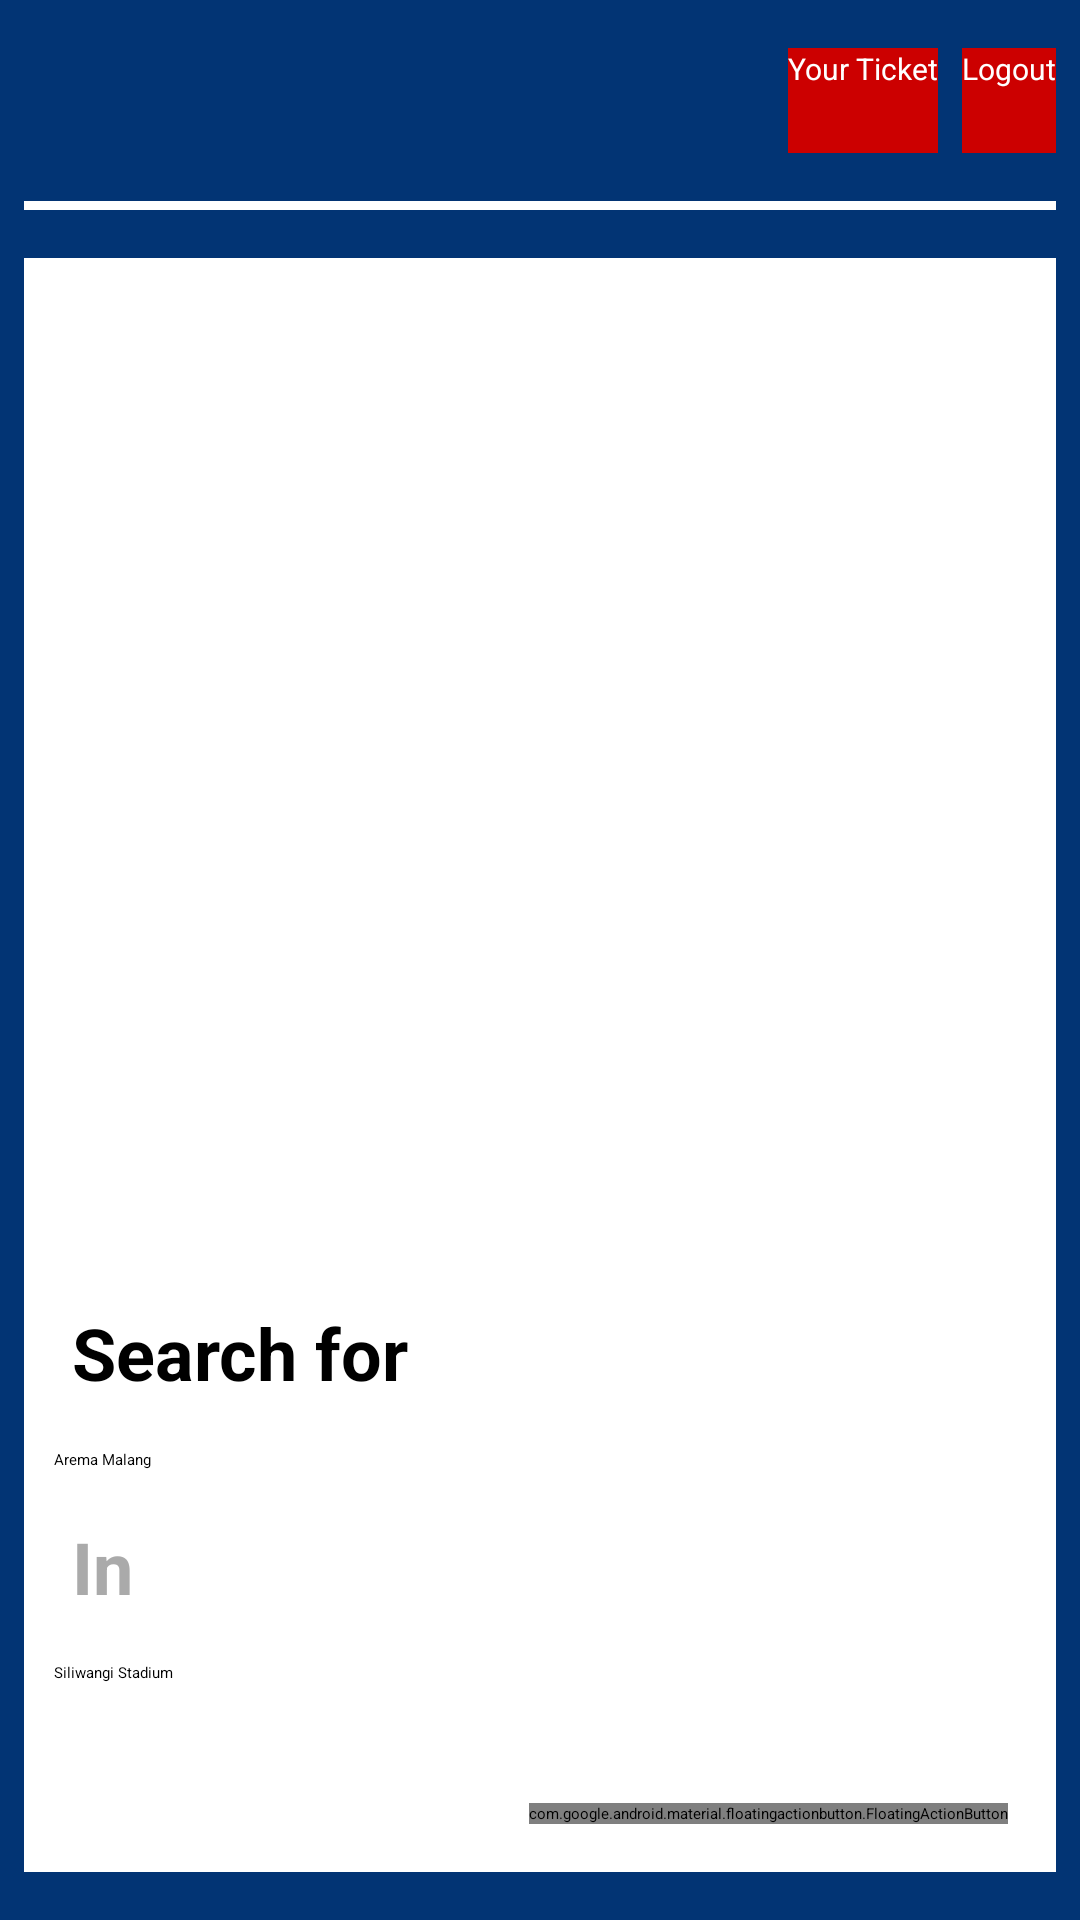

The Android layout XML behind this screen, and the referenced resources:
<!-- AndroidManifest.xml: activity theme AppTheme.NoActioBar -->
<!-- res/layout/activity_main.xml -->
<?xml version="1.0" encoding="utf-8"?>
<android.support.constraint.ConstraintLayout xmlns:android="http://schemas.android.com/apk/res/android"
    xmlns:app="http://schemas.android.com/apk/res-auto"
    xmlns:tools="http://schemas.android.com/tools"
    android:layout_width="match_parent"
    android:layout_height="match_parent"
    android:background="@color/colorPrimary"
    tools:context=".MainActivity">

    <Button
        android:id="@+id/btn_logoutmain"
        android:layout_width="wrap_content"
        android:layout_height="35dp"
        android:layout_alignParentTop="true"
        android:layout_alignParentEnd="true"
        android:layout_alignParentRight="true"
        android:layout_marginTop="16dp"
        android:layout_marginEnd="8dp"
        android:layout_marginRight="8dp"
        android:background="@android:color/holo_red_dark"
        android:text="Logout"
        android:textColor="@android:color/white"
        android:textSize="10sp"
        app:layout_constraintEnd_toEndOf="parent"
        app:layout_constraintTop_toTopOf="parent" />

    <Button
        android:id="@+id/btn_yourticket"
        android:layout_width="wrap_content"
        android:layout_height="35dp"
        android:layout_alignParentTop="true"
        android:layout_alignParentEnd="true"
        android:layout_alignParentRight="true"
        android:layout_marginTop="16dp"
        android:layout_marginEnd="8dp"
        android:layout_marginRight="8dp"
        android:background="@android:color/holo_red_dark"
        android:text="Your Ticket"
        android:textColor="@android:color/white"
        android:textSize="10sp"
        app:layout_constraintEnd_toStartOf="@+id/btn_logoutmain"
        app:layout_constraintTop_toTopOf="parent" />

    <View
        android:id="@+id/divider2"
        android:layout_width="0dp"
        android:layout_height="3dp"
        android:layout_marginStart="8dp"
        android:layout_marginLeft="8dp"
        android:layout_marginTop="16dp"
        android:layout_marginEnd="8dp"
        android:layout_marginRight="8dp"
        android:background="@android:color/white"
        app:layout_constraintEnd_toEndOf="parent"
        app:layout_constraintStart_toStartOf="parent"
        app:layout_constraintTop_toBottomOf="@+id/btn_logoutmain" />

    <android.support.constraint.ConstraintLayout
        android:layout_width="0dp"
        android:layout_height="0dp"
        android:layout_marginStart="8dp"
        android:layout_marginLeft="8dp"
        android:layout_marginTop="16dp"
        android:layout_marginEnd="8dp"
        android:layout_marginRight="8dp"
        android:layout_marginBottom="16dp"
        android:background="@android:color/white"
        app:layout_constraintBottom_toBottomOf="parent"
        app:layout_constraintEnd_toEndOf="parent"
        app:layout_constraintStart_toStartOf="parent"
        app:layout_constraintTop_toBottomOf="@+id/divider2">

        <android.support.design.widget.FloatingActionButton
            android:id="@+id/fabMain"
            android:layout_width="wrap_content"
            android:layout_height="wrap_content"
            android:layout_marginEnd="16dp"
            android:layout_marginRight="16dp"
            android:layout_marginBottom="16dp"
            android:clickable="true"
            android:src="@drawable/ic_arrow"
            app:backgroundTint="@color/colorPrimaryRed"
            app:layout_constraintBottom_toBottomOf="parent"
            app:layout_constraintEnd_toEndOf="parent"
            tools:srcCompat="@drawable/ic_arrow" />

        <TextView
            android:id="@+id/textView10"
            android:layout_width="0dp"
            android:layout_height="32dp"
            android:layout_alignParentStart="true"
            android:layout_alignParentLeft="true"
            android:layout_alignParentEnd="true"
            android:layout_alignParentRight="true"
            android:layout_alignParentBottom="true"
            android:layout_marginStart="16dp"
            android:layout_marginLeft="16dp"
            android:layout_marginEnd="8dp"
            android:layout_marginRight="8dp"
            android:layout_marginBottom="16dp"
            android:text="In"
            android:textColor="@android:color/darker_gray"
            android:textSize="24sp"
            android:textStyle="bold"
            app:layout_constraintBottom_toTopOf="@+id/stadion_spinner"
            app:layout_constraintEnd_toEndOf="parent"
            app:layout_constraintHorizontal_bias="0.0"
            app:layout_constraintStart_toStartOf="parent" />

        <Spinner
            android:id="@+id/tim_spinner"
            android:layout_width="0dp"
            android:layout_height="wrap_content"
            android:layout_marginStart="10dp"
            android:layout_marginLeft="10dp"
            android:layout_marginEnd="8dp"
            android:layout_marginRight="8dp"
            android:layout_marginBottom="16dp"
            android:entries="@array/Teamlist"
            android:spinnerMode="dropdown"
            android:textSize="24sp"
            android:textStyle="bold"
            app:layout_constraintBottom_toTopOf="@+id/textView10"
            app:layout_constraintEnd_toEndOf="parent"
            app:layout_constraintStart_toStartOf="parent" />

        <TextView
            android:id="@+id/textView11"
            android:layout_width="wrap_content"
            android:layout_height="wrap_content"
            android:layout_marginStart="16dp"
            android:layout_marginLeft="16dp"
            android:layout_marginBottom="16dp"
            android:text="Search for"
            android:textSize="24sp"
            android:textStyle="bold"
            app:layout_constraintBottom_toTopOf="@+id/tim_spinner"
            app:layout_constraintStart_toStartOf="parent" />

        <Spinner
            android:id="@+id/stadion_spinner"
            android:layout_width="0dp"
            android:layout_height="wrap_content"
            android:layout_marginStart="10dp"
            android:layout_marginLeft="10dp"
            android:layout_marginEnd="8dp"
            android:layout_marginRight="8dp"
            android:layout_marginBottom="40dp"
            android:entries="@array/Stadium"
            android:spinnerMode="dropdown"
            android:textSize="24sp"
            android:textStyle="bold"
            app:layout_constraintBottom_toTopOf="@+id/fabMain"
            app:layout_constraintEnd_toEndOf="parent"
            app:layout_constraintStart_toStartOf="parent" />

    </android.support.constraint.ConstraintLayout>

</android.support.constraint.ConstraintLayout>
<!-- resources referenced by this layout -->
<resources>
  <string-array name="Stadium">
          <item>Siliwangi Stadium</item>
          <item>Gelora Bandung</item>
      </string-array>
  <string-array name="Teamlist">
          <item>Arema Malang</item>
          <item>Bali United</item>
          <item>Barito Putera</item>
          <item>Gresik United</item>
          <item>Persela Lamongan</item>
          <item>Persib Bandung</item>
          <item>Persija Jakarta</item>
          <item>Persipura Jayapura</item>
          <item>PSMS Medan</item>
          <item>Semen Padang</item>
      </string-array>
  <color name="colorPrimary">#023474</color>
  <color name="colorPrimaryRed">#AF0101</color>
</resources>
